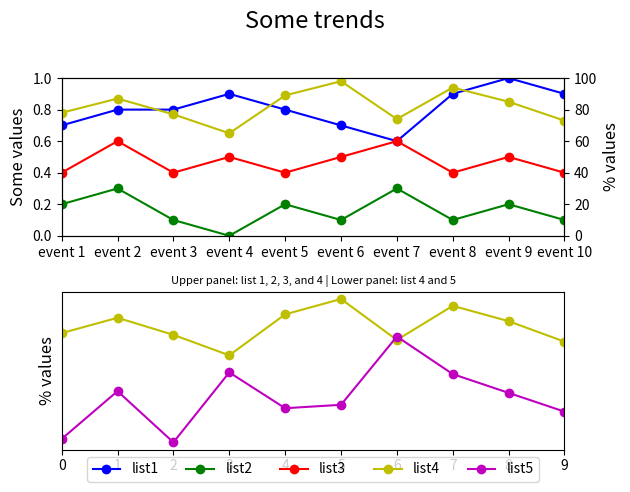

The matplotlib source for this figure:

import matplotlib.pyplot as plt

# Data
event_index = ['event 1', 'event 2', 'event 3', 'event 4', 'event 5',
               'event 6', 'event 7', 'event 8', 'event 9', 'event 10']
list1 = [0.7, 0.8, 0.8, 0.9, 0.8, 0.7, 0.6, 0.9, 1.0, 0.9]
list2 = [0.2, 0.3, 0.1, 0.0, 0.2, 0.1, 0.3, 0.1, 0.2, 0.1]
list3 = [0.4, 0.6, 0.4, 0.5, 0.4, 0.5, 0.6, 0.4, 0.5, 0.4]
list4 = [78, 87, 77, 65, 89, 98, 74, 94, 85, 73]
list5 = [16, 44, 14, 55, 34, 36, 76, 54, 43, 32]

# Create figure and subplots
fig = plt.figure()
ax1 = fig.add_subplot(211)  # First subplot
ax2 = ax1.twinx()           # Twin y-axis for list4
ax3 = fig.add_subplot(212)  # Second subplot

# Plotting first subplot
line1 = ax1.plot(list1, 'bo-', label='list1')
line2 = ax1.plot(list2, 'go-', label='list2')
line3 = ax1.plot(list3, 'ro-', label='list3')
line4 = ax2.plot(list4, 'yo-', label='list4')

# Setting limits and labels for the first subplot
ax1.set_ylim(0, 1)
ax1.set_xlim(0, len(event_index) - 1)
ax1.set_ylabel('Some values', fontsize=12)
ax1.set_xticks(range(len(event_index)))
ax1.set_xticklabels(event_index)
ax2.set_ylabel('% values', fontsize=12)
ax2.set_ylim(0, 100)

# Plotting second subplot
ax3.set_xlim(0, len(event_index) - 1)
ax3.set_ylabel('% values', fontsize=12)
ax3.plot(list4, 'yo-', label='list4')
line5 = ax3.plot(list5, 'mo-', label='list5')

# Assigning labels and legend settings
lines = line1 + line2 + line3 + line4 + line5
labels = [l.get_label() for l in lines]
ax3.legend(lines, labels, loc='lower center', bbox_to_anchor=(0.5, -0.25), ncol=5)

# Adding titles and subtitles
plt.suptitle('Some trends', y=1.02, fontsize=17)  # Adjusted for better spacing
plt.title('Upper panel: list 1, 2, 3, and 4 | Lower panel: list 4 and 5', fontsize=8)

# Hide y-axis ticks in the second subplot
ax3.yaxis.set_ticks([])

# Adjust layout
fig.tight_layout()
plt.show()
